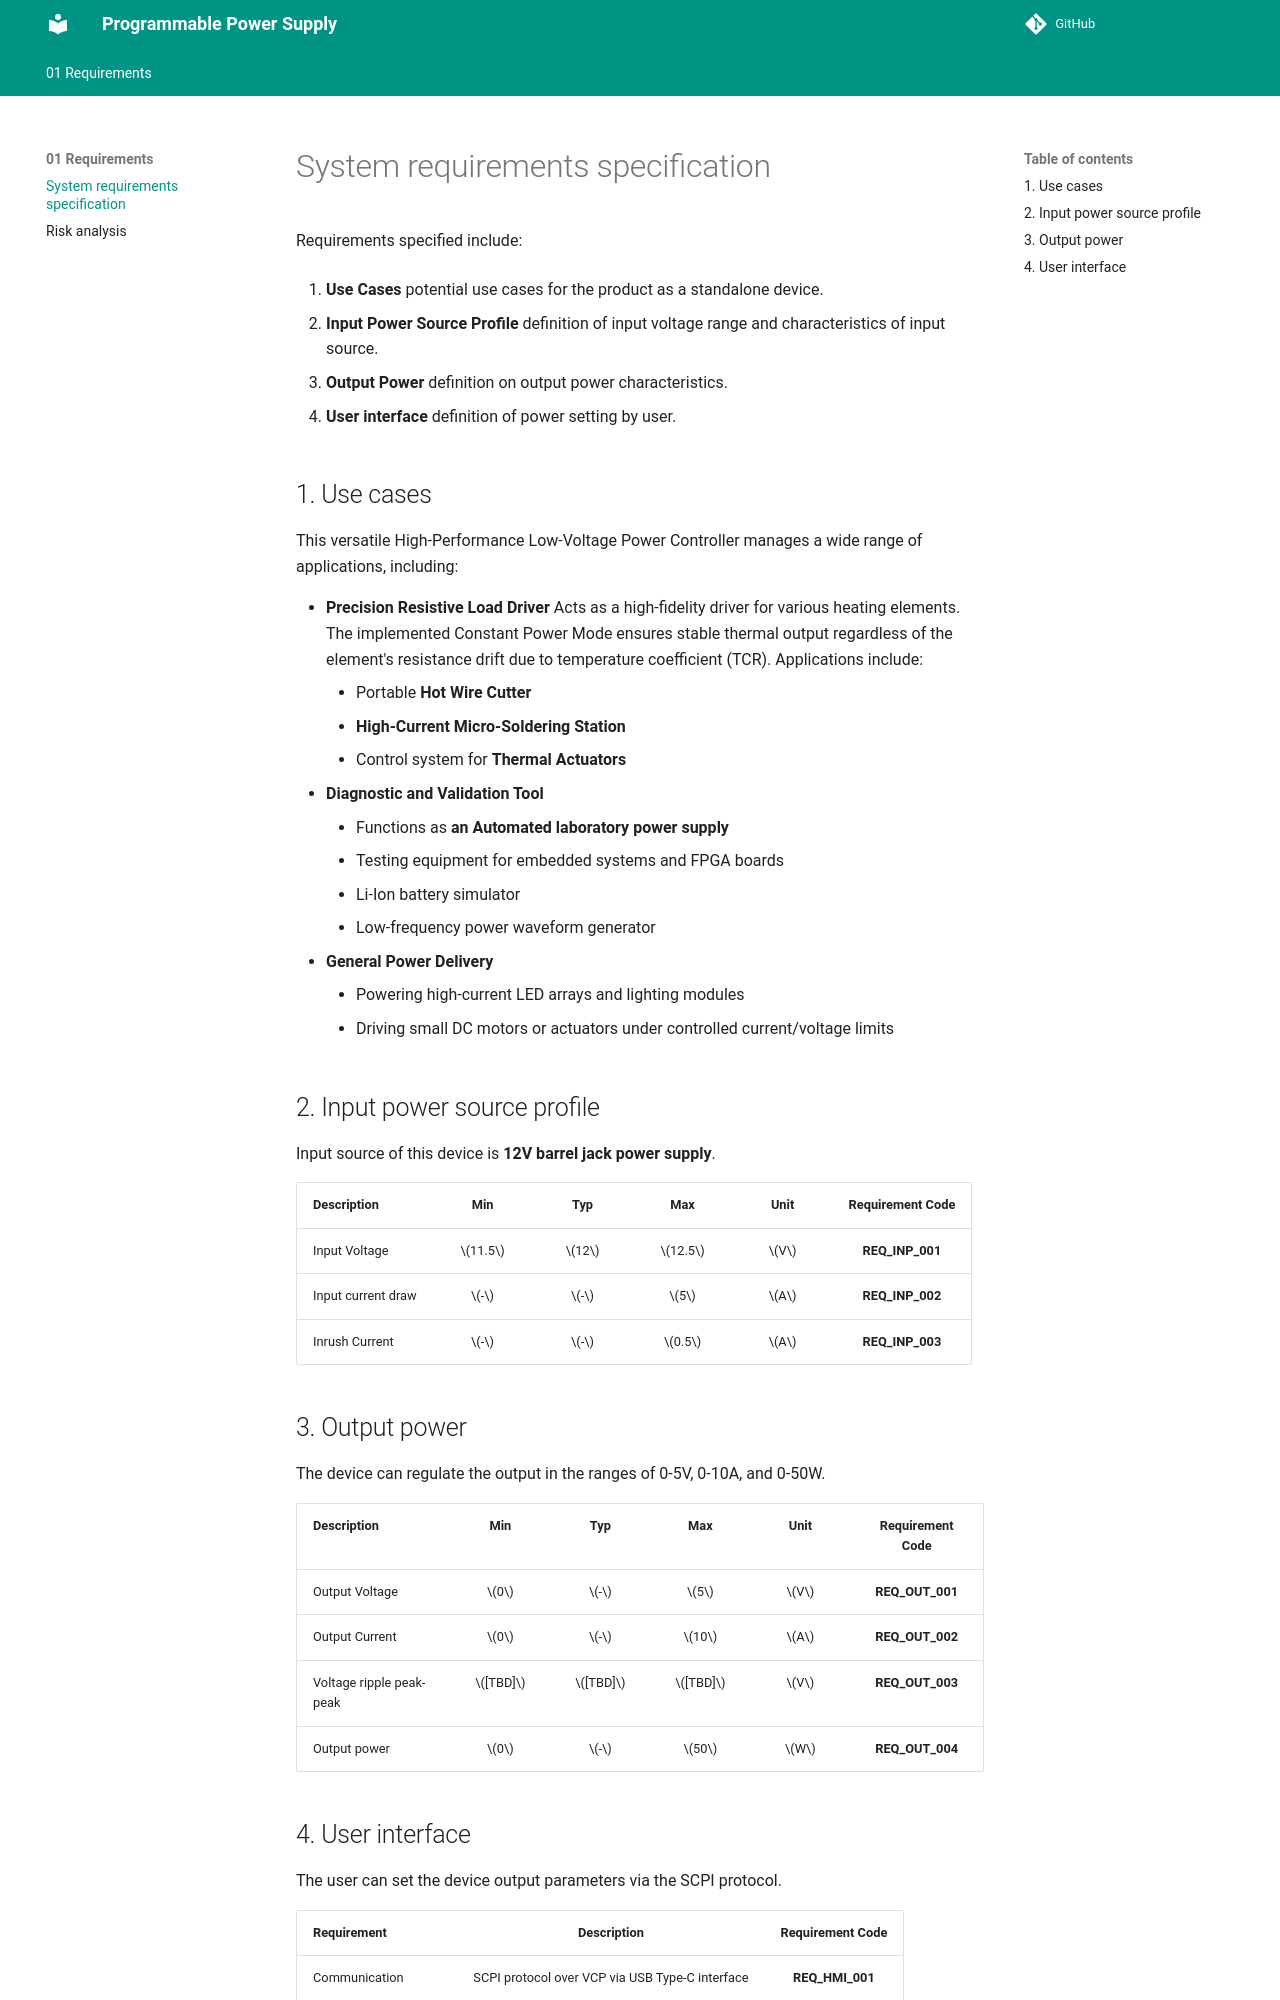

repository: szymon-piorun-eng/Programmable-Power-Supply · page: 01_Requirements/SRS/index.html · generator: mkdocs

# System requirements specification

Requirements specified include:

1. **Use Cases** potential use cases for the product as a standalone device.

2. **Input Power Source Profile** definition of input voltage range and characteristics of input source.

3. **Output Power** definition on output power characteristics.

4. **User interface** definition of power setting by user.

## 1. Use cases

This versatile High-Performance Low-Voltage Power Controller manages a wide range of applications, including:

- **Precision Resistive Load Driver**
    Acts as a high-fidelity driver for various heating elements. The implemented Constant Power Mode ensures stable thermal output regardless of the element's resistance drift due to temperature coefficient (TCR). Applications include:
    - Portable **Hot Wire Cutter**
    - **High-Current Micro-Soldering Station**
    - Control system for **Thermal Actuators**
- **Diagnostic and Validation Tool**
    - Functions as **an Automated laboratory power supply**
    - Testing equipment for embedded systems and FPGA boards
    - Li-Ion battery simulator
    - Low-frequency power waveform generator
- **General Power Delivery**
    - Powering high-current LED arrays and lighting modules
    - Driving small DC motors or actuators under controlled current/voltage limits

## 2. Input power source profile

Input source of this device is **12V barrel jack power supply**.

{{ render_req_table('input_power') }}
